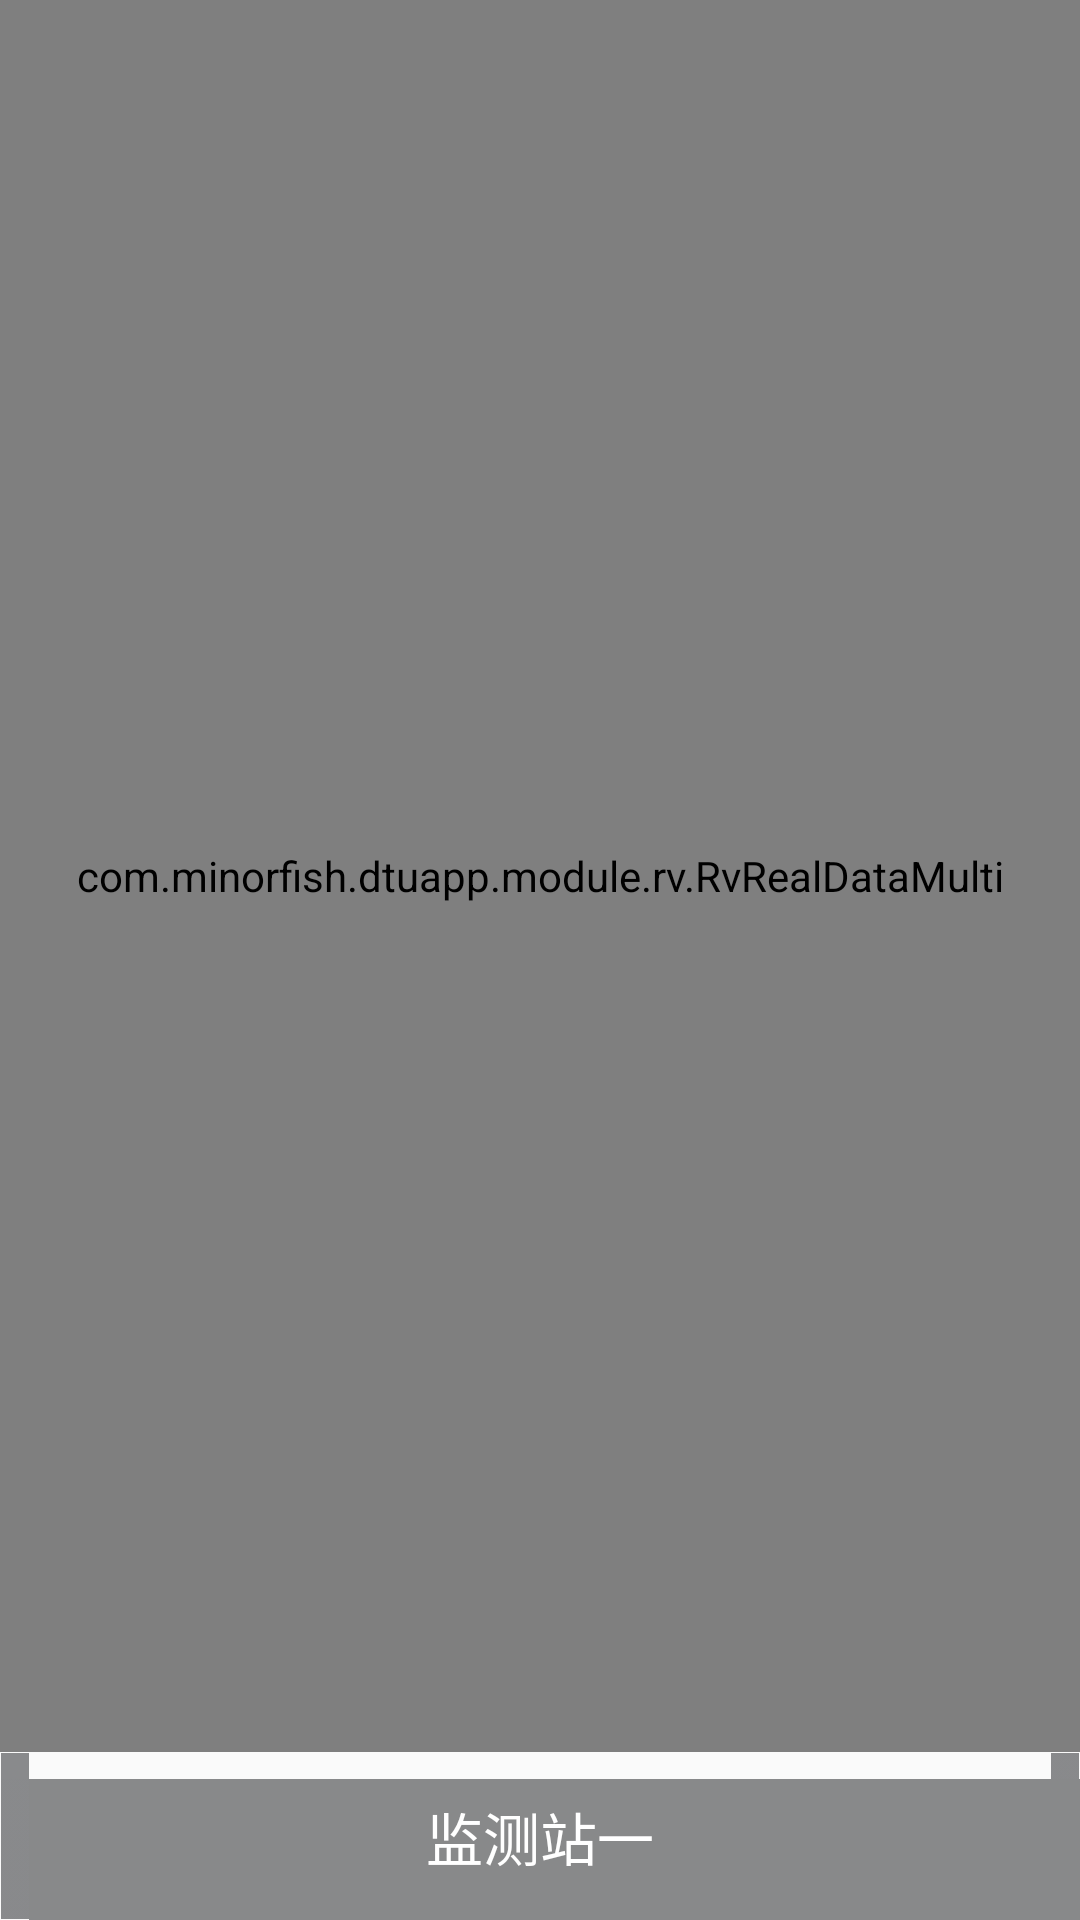

The Android layout XML behind this screen, and the referenced resources:
<!-- AndroidManifest.xml: application theme AppTheme -->
<!-- res/layout/fmt_real_data_three_layout.xml -->
<?xml version="1.0" encoding="utf-8"?>
<LinearLayout xmlns:android="http://schemas.android.com/apk/res/android"
    android:layout_width="match_parent"
    android:layout_height="match_parent"
    android:orientation="vertical">

    <com.minorfish.dtuapp.module.rv.RvRealDataMulti
        android:id="@+id/rv_real_data_multi"
        android:layout_width="match_parent"
        android:layout_height="0dp"
        android:layout_weight="1"
        android:paddingLeft="20dp"
        android:paddingRight="20dp" />

    <LinearLayout
        android:layout_width="match_parent"
        android:layout_height="56dp"
        android:orientation="vertical">
        <RadioGroup
            android:id="@+id/real_radio_group"
            android:layout_width="match_parent"
            android:layout_height="match_parent"
            android:checkedButton="@id/rb_real_1"
            android:orientation="horizontal">

            <RadioButton
                android:id="@+id/rb_real_1"
                android:layout_width="0dip"
                android:layout_height="match_parent"
                android:layout_weight="1"
                android:button="@null"
                android:background="@drawable/rb_bg_selector"
                android:gravity="center"
                android:text="监测站一"
                android:textColor="@color/radio_btn_text"
                android:textSize="19sp" />

            <RadioButton
                android:id="@+id/rb_real_2"
                android:layout_width="0dip"
                android:layout_height="match_parent"
                android:layout_weight="1"
                android:button="@null"
                android:background="@drawable/rb_bg_selector"
                android:gravity="center"
                android:text="监测站二"
                android:textColor="@color/radio_btn_text"
                android:textSize="19sp"
                android:visibility="gone"/>

            <RadioButton
                android:id="@+id/rb_real_3"
                android:layout_width="0dip"
                android:layout_height="match_parent"
                android:layout_weight="1"
                android:button="@null"
                android:background="@drawable/rb_bg_selector"
                android:gravity="center"
                android:text="放射"
                android:textColor="@color/radio_btn_text"
                android:textSize="19sp"
                android:visibility="gone"/>
        </RadioGroup>
    </LinearLayout>
</LinearLayout>
<!-- resources referenced by this layout -->
<resources>
  <!-- drawable rb_bg_selector (drawable) -->
  <?xml version="1.0" encoding="utf-8"?>
  <selector xmlns:android="http://schemas.android.com/apk/res/android">
      <item android:drawable="@drawable/radio_bg_check" android:state_checked="true" />
      <item android:drawable="@drawable/radio_bg_no" android:state_checked="false" />
  </selector>
  <style name="AppTheme" parent="Theme.AppCompat.Light.NoActionBar">
          
          <item name="colorPrimary">@color/colorPrimary</item>
          <item name="colorPrimaryDark">@color/colorPrimaryDark</item>
          <item name="colorAccent">@color/colorAccent</item>
      </style>
  <color name="colorPrimary">#393A3F</color>
  <color name="colorPrimaryDark">#303135</color>
  <color name="colorAccent">#19AC18</color>
</resources>
